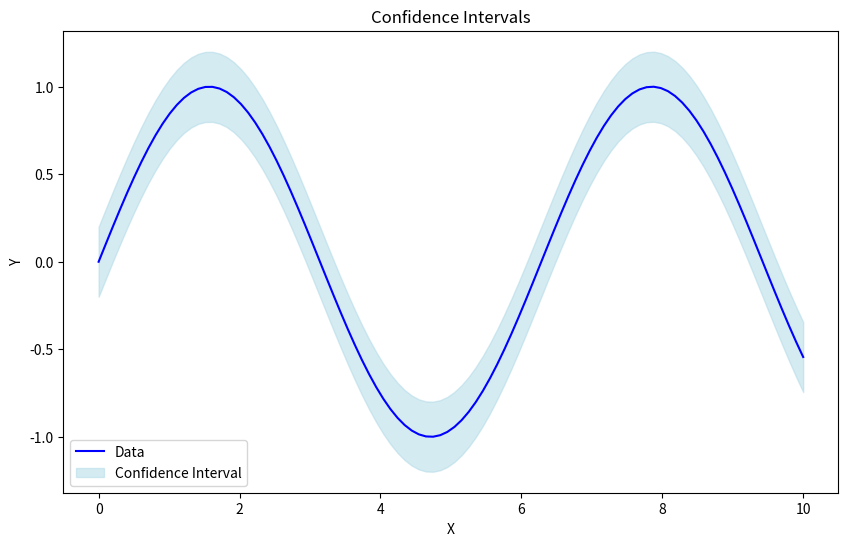

Python code for this plot:
# 置信区间
# 在曲线上下界再各画一条曲线，并给区间填充颜色即可

# 导库
import numpy as np
import matplotlib.pyplot as plt

# 示例数据
x = np.linspace(0, 10, 100)
y = np.sin(x)

# 上下界
confidence_interval = 0.2
upper_bound = y + confidence_interval
lower_bound = y - confidence_interval

# 创建Figure对象和子图
plt.figure(figsize=(10, 6))
plt.xlabel('X')
plt.ylabel('Y')
plt.title('Confidence Intervals')

# 绘制线条
plt.plot(x, y, label='Data', color='blue')

# 置信区间填充颜色
plt.fill_between(x, lower_bound, upper_bound,       # 填充范围：在lower_bound和upper_bound之间填充颜色
                 color='lightblue',                 # 颜色
                 alpha=0.5,                         # 透明度
                 label='Confidence Interval')       # 图例标签

# 添加图例
plt.legend()

# 显示图像
plt.show()